Run: headless pygame with SDL's dummy video driver; simulated clock (each Clock.tick advances the game by its frame time, no real sleeping); random seed 0; keys injected as events and as key.get_pressed() state; no mouse input.
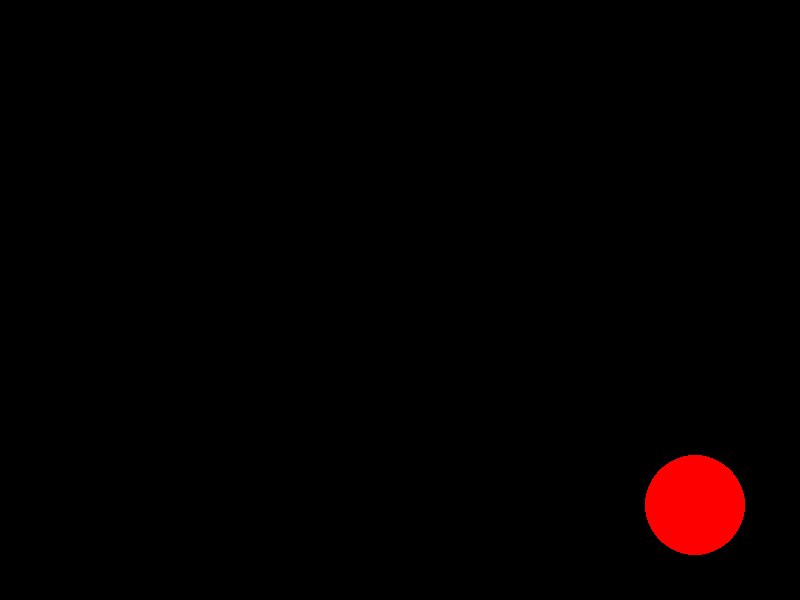
Frame 1 of 4 · flips 1–60 · no input
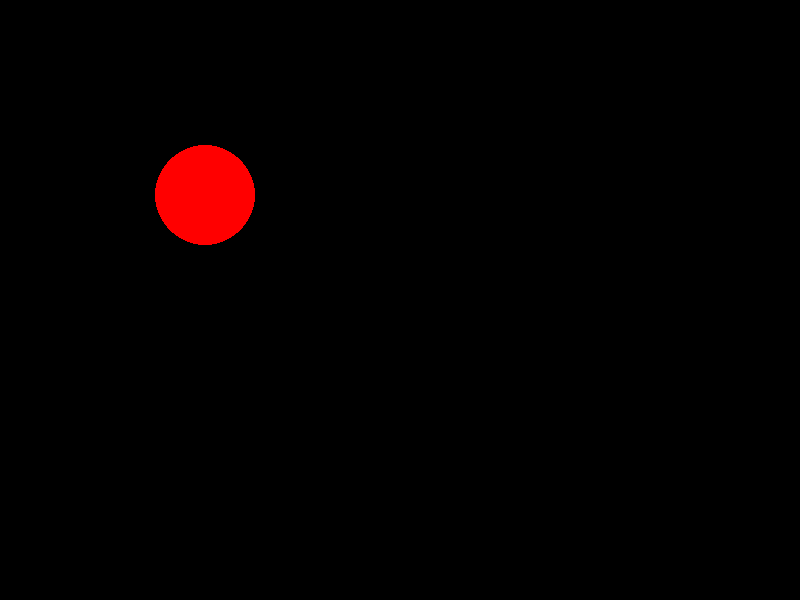
Frame 2 of 4 · flips 61–180 · tapped SPACE, RETURN · held RIGHT (→), D
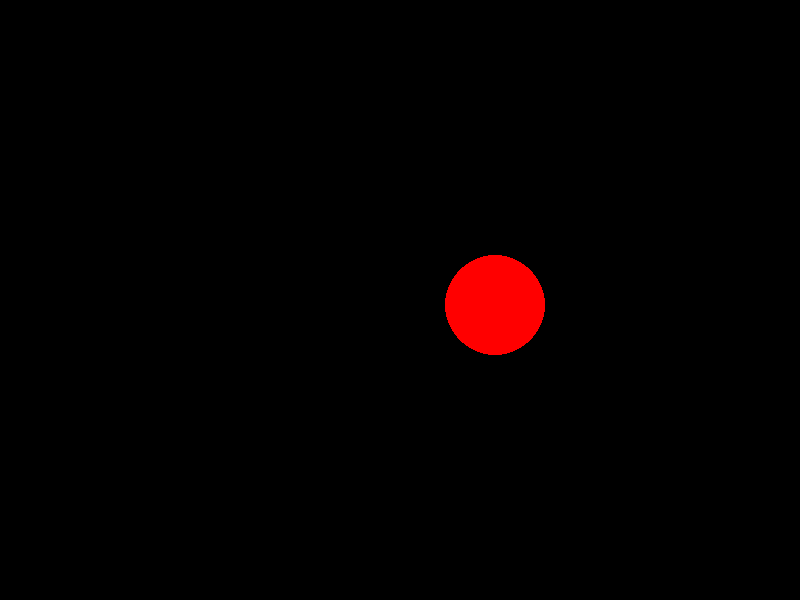
Frame 3 of 4 · flips 181–300 · held DOWN (↓), S
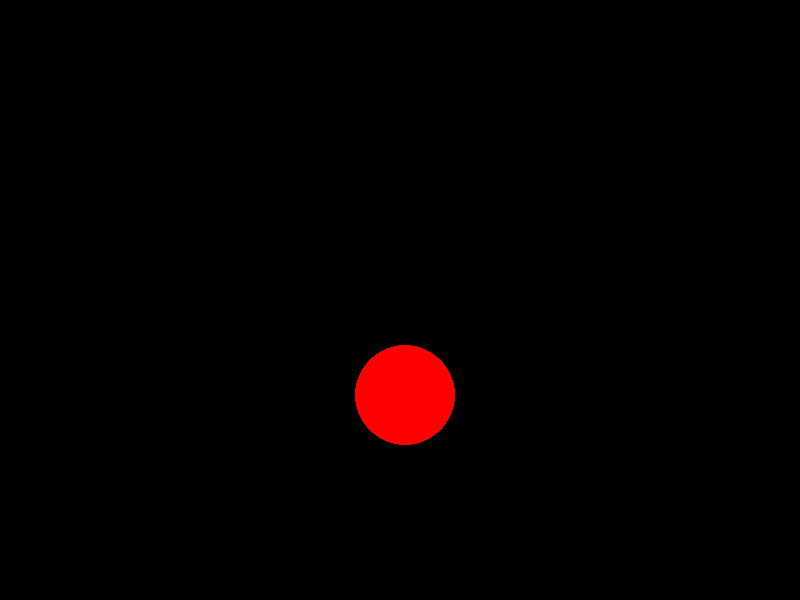
Frame 4 of 4 · flips 301–420 · held LEFT (←), A, UP (↑), W

The pygame program that drew these frames:

import pygame
import sys
import time


pygame.init()
screen_width = 800
screen_height = 600
screen = pygame.display.set_mode((screen_width, screen_height))
pygame.display.set_caption("Test window")
clock = pygame.time.Clock()

ballX = screen_width // 2  # Start in the middle of the screen
ballY = screen_height // 2  # Start in the middle of the screen
ballSpeedX = 5
ballSpeedY = 5
ballRadius = 50
countdown = 10

running = True
while running:
    for event in pygame.event.get():
        if event.type == pygame.QUIT:
            running = False
            sys.exit()

    screen.fill((0, 0, 0))  # Fill the screen with black
    pygame.draw.circle(screen, (255, 0, 0), (ballX, ballY), ballRadius)  # Draw a red circle at the center of the screen
    ballX += ballSpeedX
    ballY += ballSpeedY
    if(ballX + ballRadius >= screen_width or ballX - ballRadius <= 0):
        ballSpeedX *= -1
        countdown -= 1
    if(ballY + ballRadius >= screen_height or ballY - ballRadius <= 0):
        ballSpeedY *= -1
        countdown -= 1
    if countdown <= 0:
        print("Game Over")
        running = False
        sys.exit()
    clock.tick(60)  # Limit the frame rate to 60 FPS
    pygame.display.flip()  # Update the display
